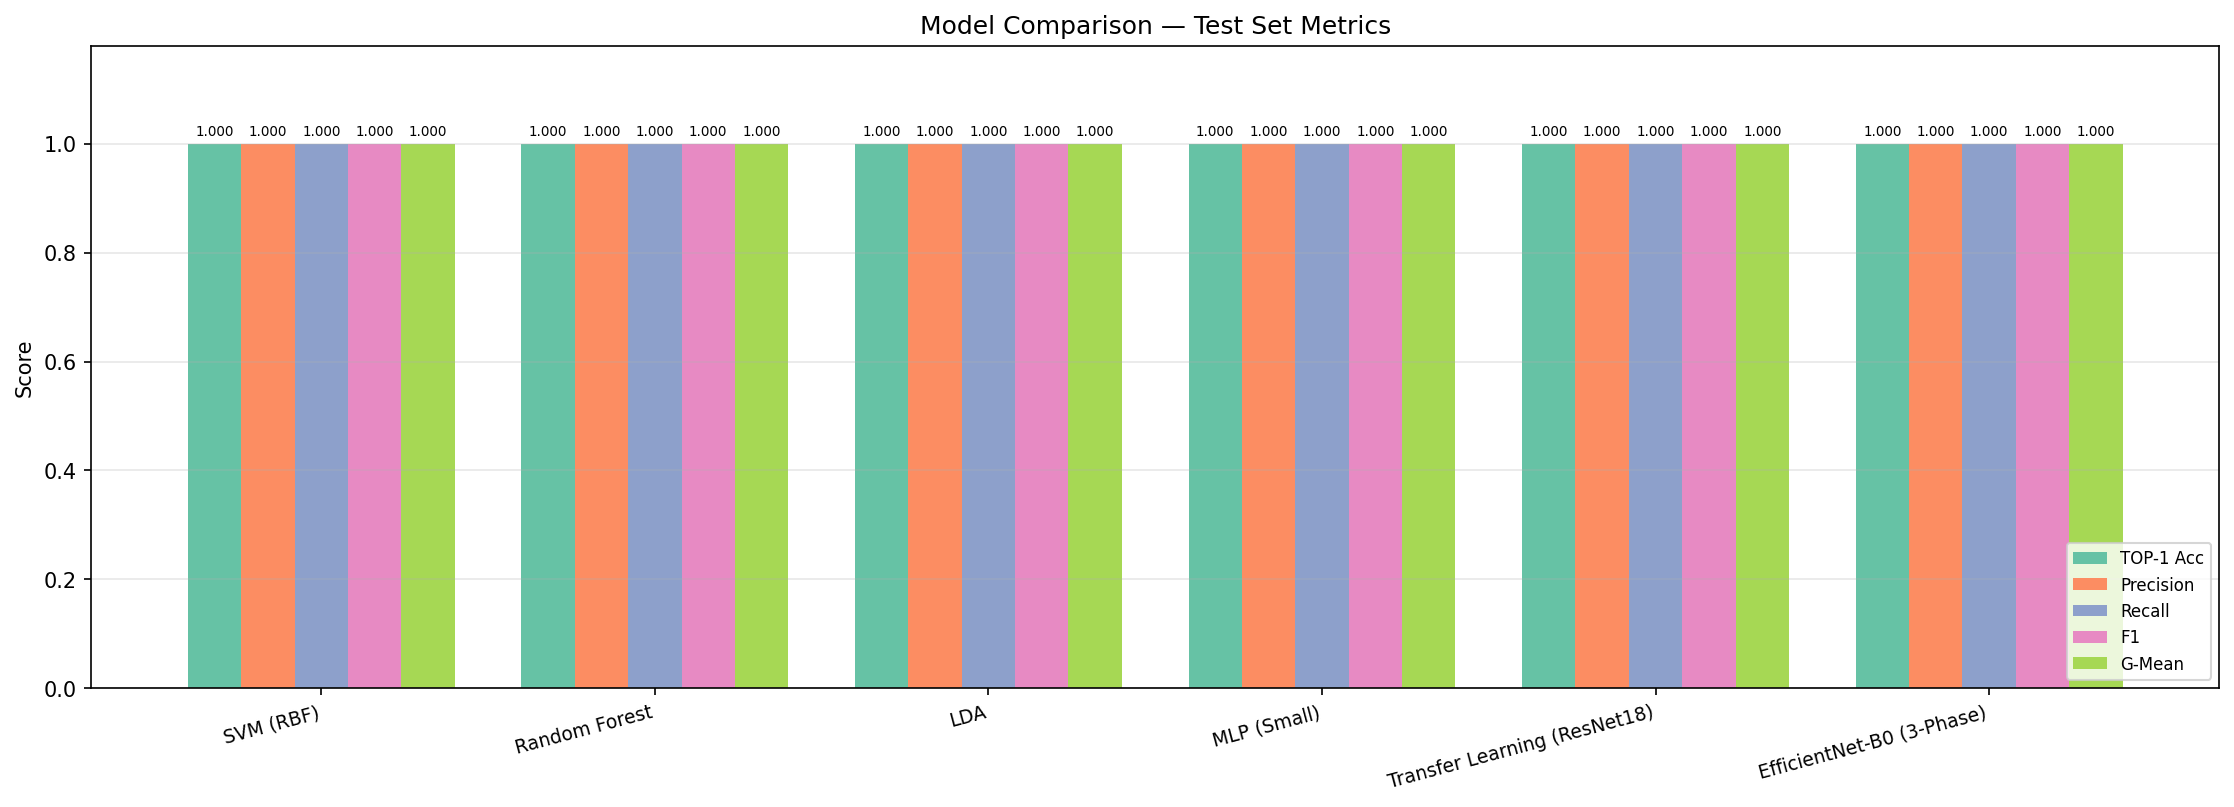

The data file committed next to this chart (first rows):
model, top1_accuracy, precision_macro, recall_macro, f1_macro, g_mean, roc_auc_macro, roc_auc_weighted, train_time_sec, best_params, trainable_params, total_params, flops_forward
SVM (RBF), 1.0, 1.0, 1.0, 1.0, 1.0, 1.0, 1.0, 2.478, {'C': 100, 'gamma': 'scale', 'kernel': '…, 4104, N/A, N/A (non-parametric inference)
Random Forest, 1.0, 1.0, 1.0, 1.0, 1.0, 1.0, 1.0, 15.71, {'max_depth': None, 'max_features': 'log…, 9652, N/A, N/A
LDA, 1.0, 1.0, 1.0, 1.0, 1.0, 1.0, 1.0, 0.04118, {'shrinkage': None}, 118, N/A, N/A
MLP (Small), 1.0, 1.0, 1.0, 1.0, 1.0, 1.0, 1.0, 3.873, {'hidden_dims': (64, 32), 'dropout': 0.3…, 4900, 4900, 9892
Transfer Learning (ResNet18), 1.0, 1.0, 1.0, 1.0, 1.0, 1.0, 1.0, 14.45, {'freeze_backbone': True}, 8529220, 11302596, 3484787204
EfficientNet-B0 (3-Phase), 1.0, 1.0, 1.0, 1.0, 1.0, 1.0, 1.0, 10.81, {'phase1_lr': 0.001, 'phase2_head_lr': 0…, 3485056, 4335936, 791334212
